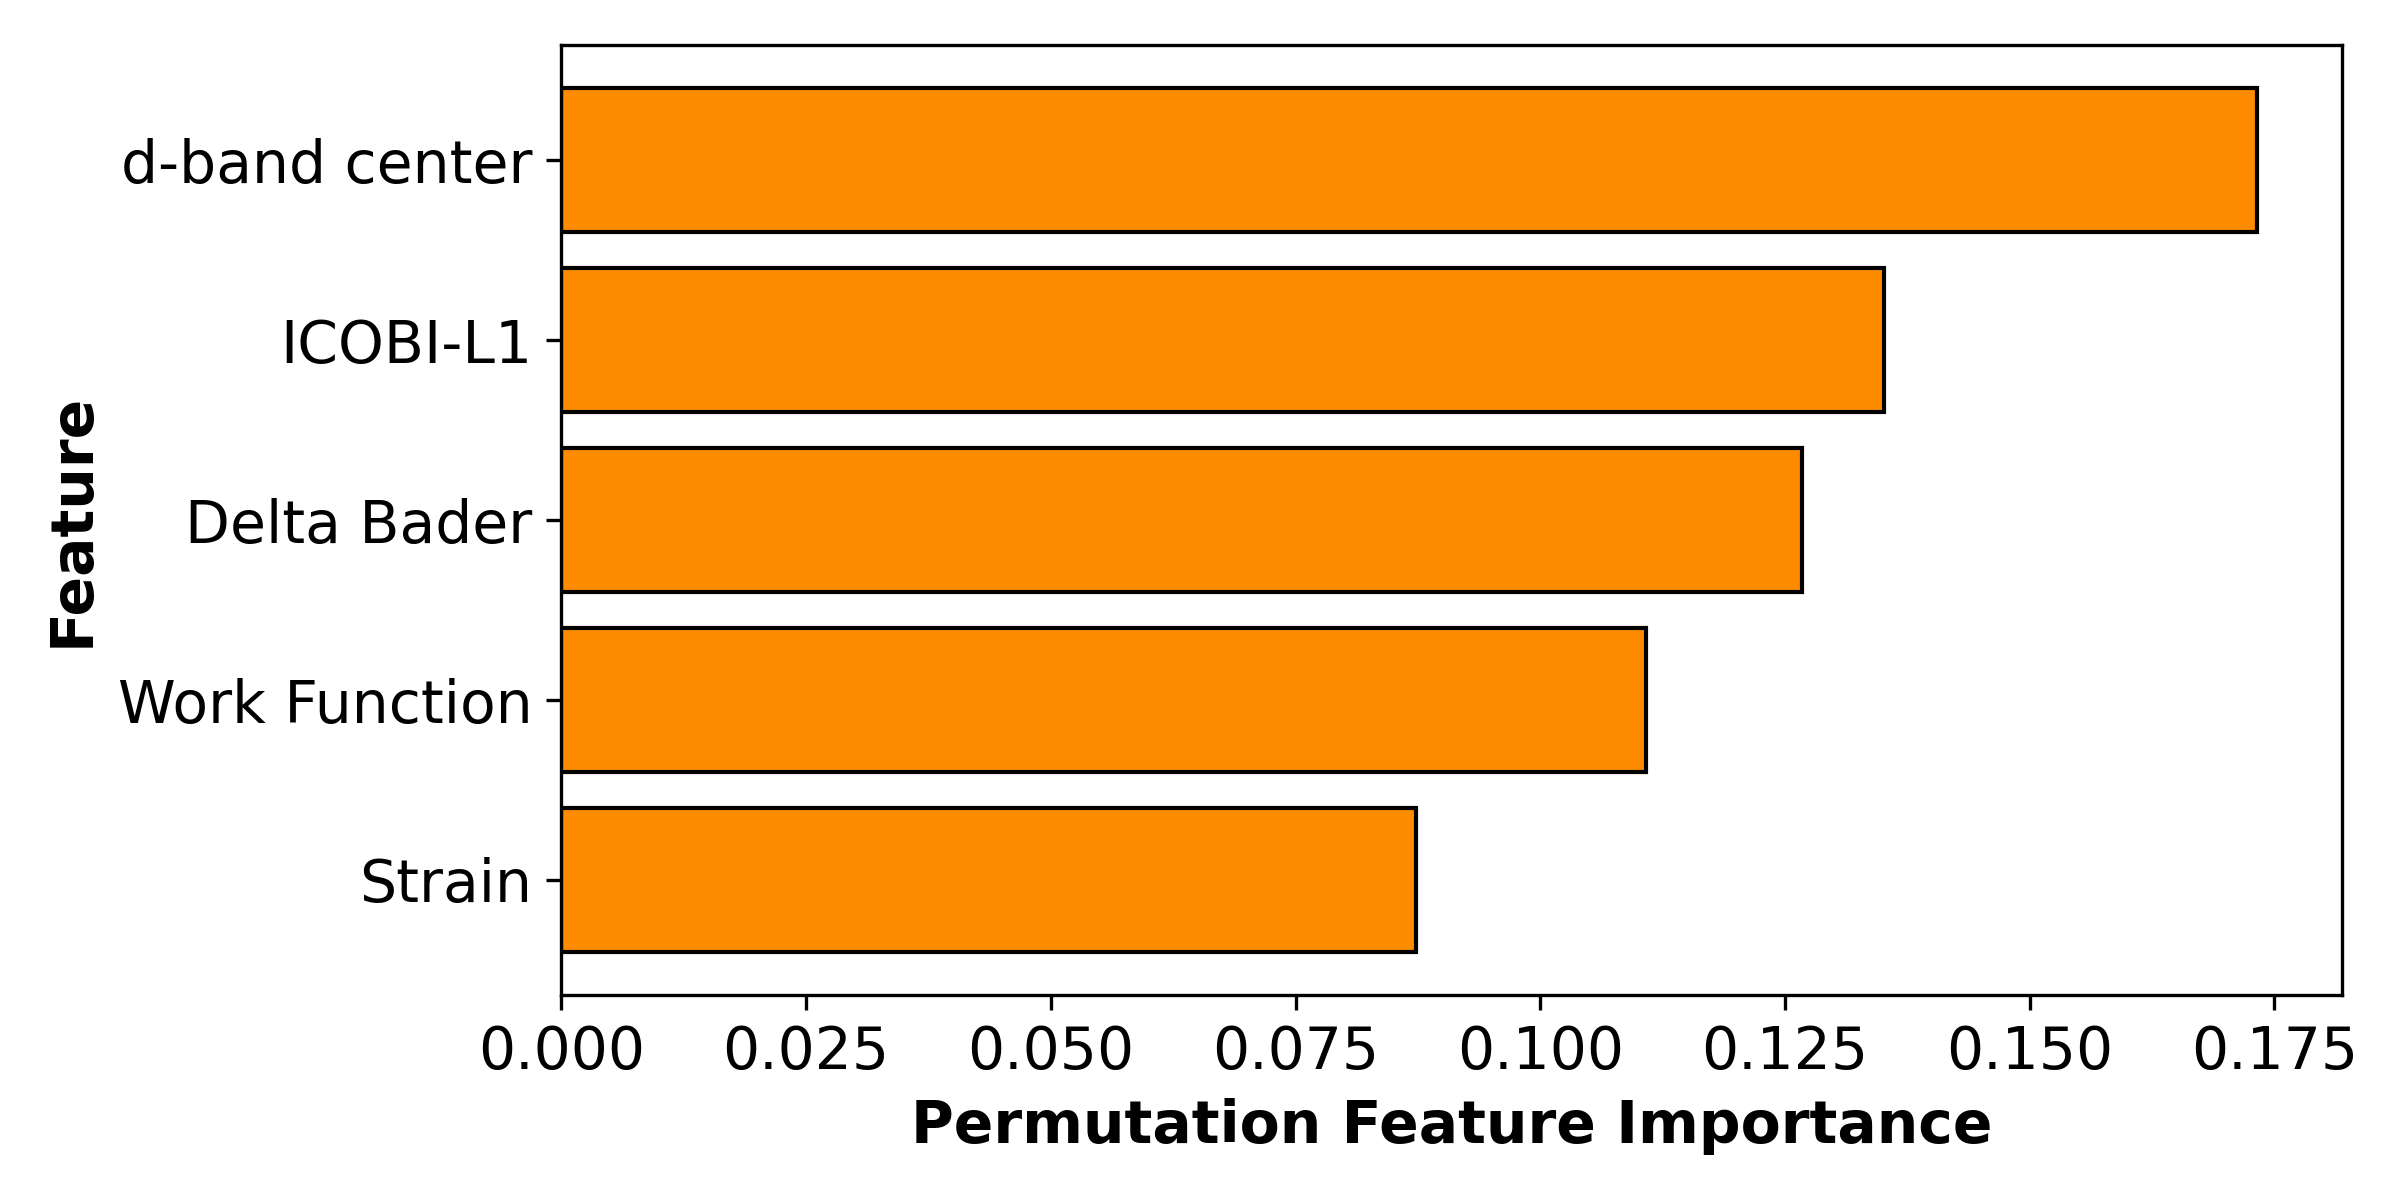

The data file committed next to this chart (first rows):
Feature, PermutationFeatureImportance
d-band center, 0.1732
ICOBI-L1, 0.1351
Delta Bader, 0.1267
Work Function, 0.1108
Strain, 0.08734
